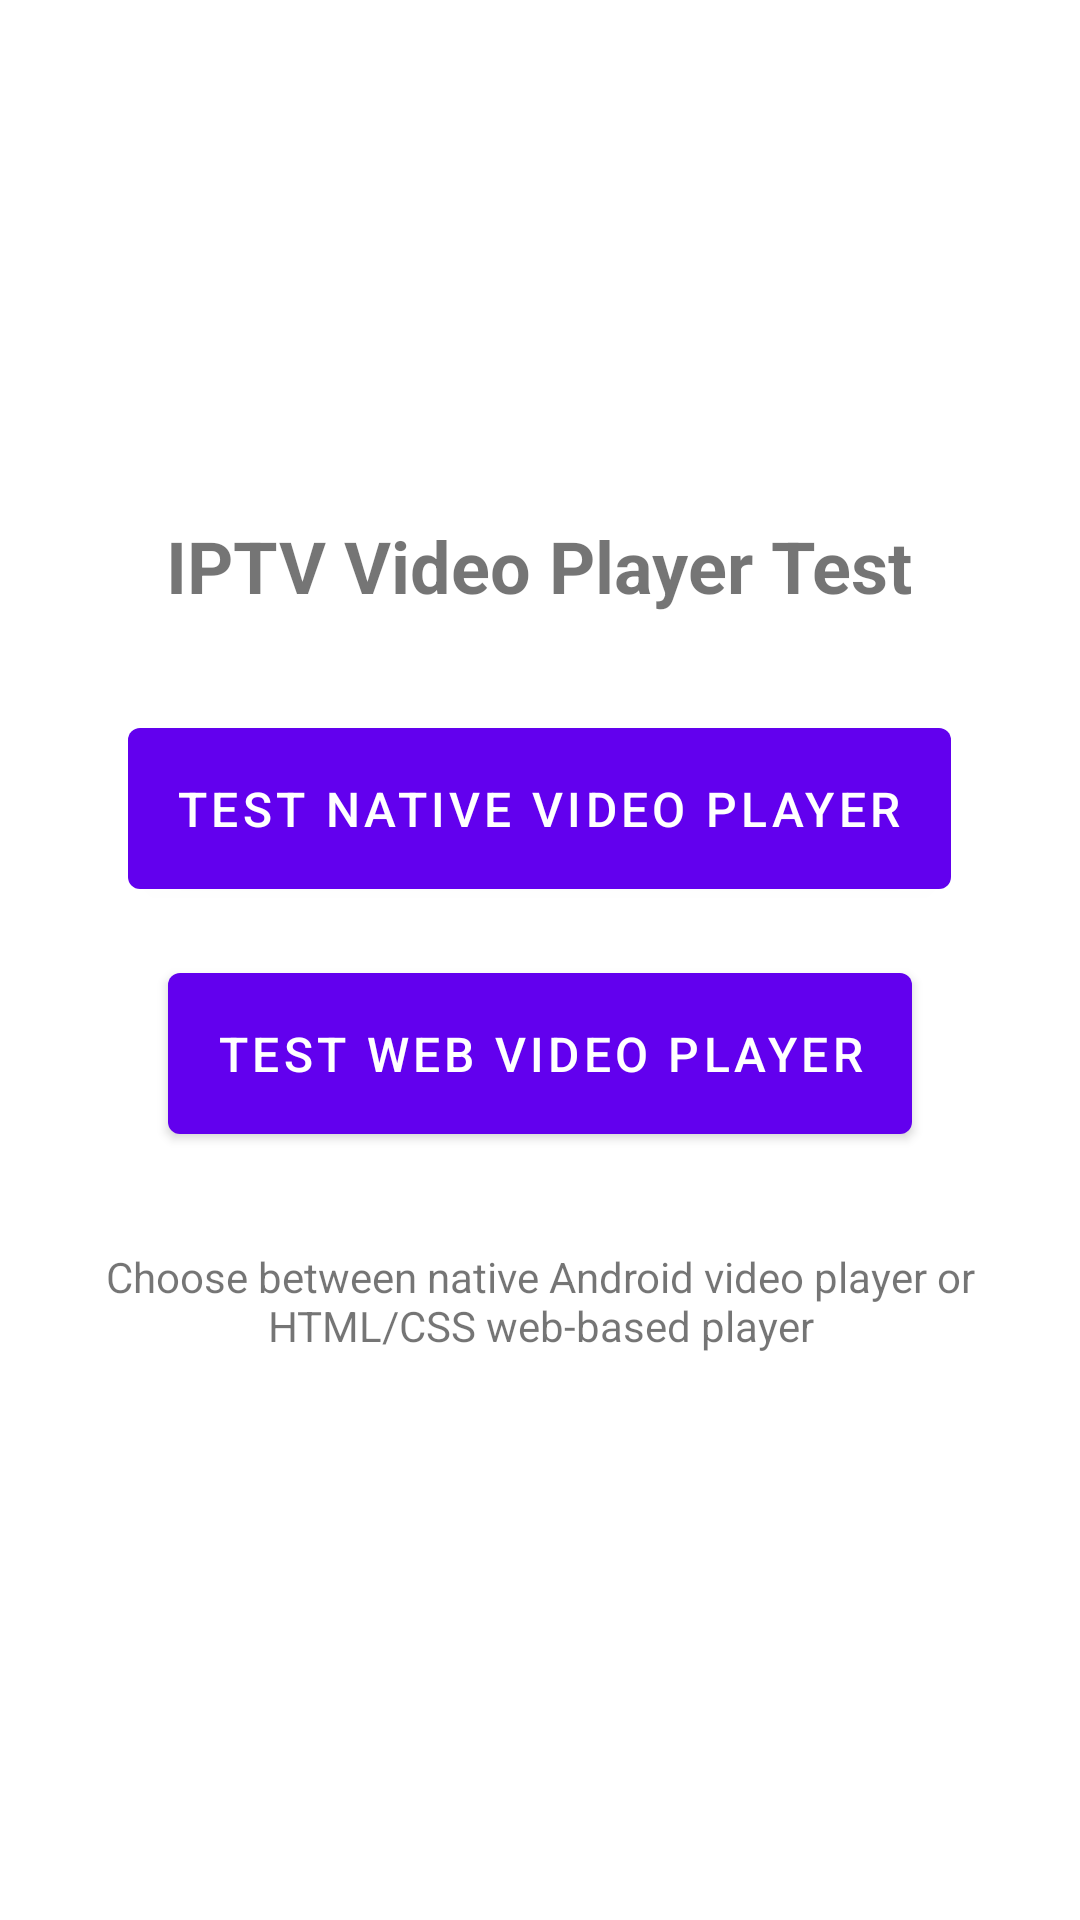

Layout XML and referenced resources for this Android screen:
<!-- AndroidManifest.xml: application theme Theme.NewIPTV -->
<!-- res/layout/activity_test_video_player.xml -->
<?xml version="1.0" encoding="utf-8"?>
<LinearLayout xmlns:android="http://schemas.android.com/apk/res/android"
    android:layout_width="match_parent"
    android:layout_height="match_parent"
    android:orientation="vertical"
    android:gravity="center"
    android:padding="16dp">

    <TextView
        android:layout_width="wrap_content"
        android:layout_height="wrap_content"
        android:text="IPTV Video Player Test"
        android:textSize="24sp"
        android:textStyle="bold"
        android:layout_marginBottom="32dp" />

    <Button
        android:id="@+id/btnTestNativeVideo"
        android:layout_width="wrap_content"
        android:layout_height="wrap_content"
        android:text="Test Native Video Player"
        android:textSize="16sp"
        android:padding="16dp"
        android:layout_marginBottom="16dp" />

    <Button
        android:id="@+id/btnTestWebVideo"
        android:layout_width="wrap_content"
        android:layout_height="wrap_content"
        android:text="Test Web Video Player"
        android:textSize="16sp"
        android:padding="16dp" />

    <TextView
        android:layout_width="match_parent"
        android:layout_height="wrap_content"
        android:text="Choose between native Android video player or HTML/CSS web-based player"
        android:textSize="14sp"
        android:gravity="center"
        android:layout_marginTop="16dp"
        android:padding="16dp" />

</LinearLayout>
<!-- resources referenced by this layout -->
<resources>
  <style name="Theme.NewIPTV" parent="Theme.MaterialComponents.DayNight.DarkActionBar">
          
          <item name="colorPrimary">@color/purple_500</item>
          <item name="colorPrimaryVariant">@color/purple_700</item>
          <item name="colorOnPrimary">@color/white</item>
          
          <item name="colorSecondary">@color/teal_200</item>
          <item name="colorSecondaryVariant">@color/teal_700</item>
          <item name="colorOnSecondary">@color/black</item>
          
          <item name="android:statusBarColor">?attr/colorPrimaryVariant</item>
          
      </style>
  <color name="purple_500">#FF6200EE</color>
  <color name="purple_700">#FF3700B3</color>
  <color name="white">#FFFFFFFF</color>
  <color name="teal_200">#FF03DAC5</color>
  <color name="teal_700">#FF018786</color>
  <color name="black">#FF000000</color>
</resources>
